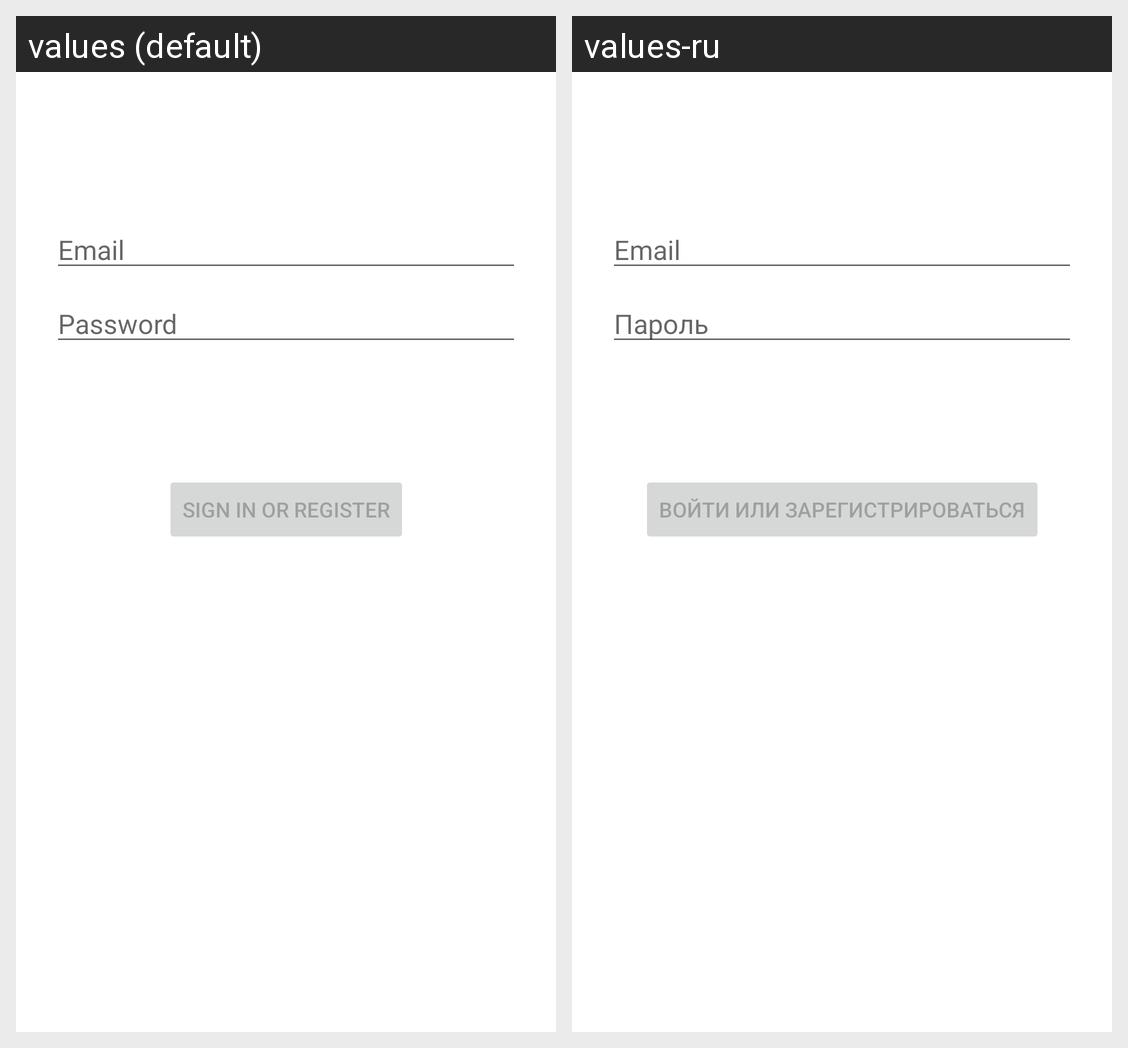

For this localized Android screen grid, give each drawn string resource with its value in every locale shown.
Android screen res/layout/fragment_login.xml rendered under 2 locales, left to right: values (default), values-ru. Device: Nexus 5 (rendered at 1080×1920; each locale shown at half size, 540×960, under a caption strip naming it); theme Theme.GPSReminder.
Strings drawn on this screen, with the default value and each locale's value (text and hints the layout hard-codes, and strings that could not be matched under every locale, appear in the picture but are not listed):

prompt_email
  values: Email
  values-ru: Email  [not translated; the default value is used]

prompt_password
  values: Password
  values-ru: Пароль

action_sign_in
  values: Sign in or register
  values-ru: Войти или зарегистрироваться
